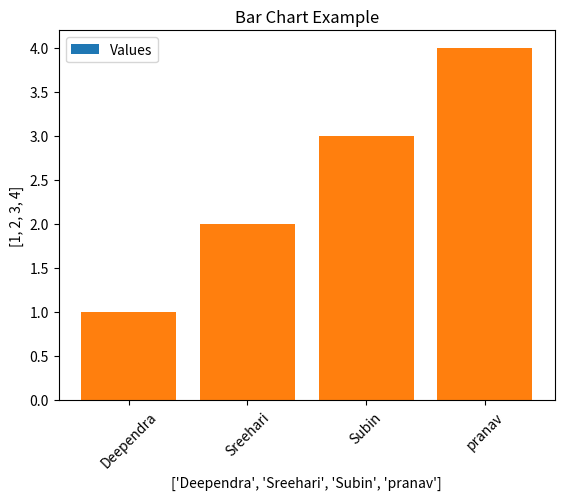

Write the Python code that produced this figure.
import matplotlib.pyplot as mplb

categories = ["Deependra", "Sreehari","Subin","pranav"];
values = [1,2,3,4];

mplb.bar(categories,values);

mplb.title("Bar Chart Example")
mplb.legend(["Values"])

mplb.xlabel(categories);
mplb.bar(categories, values)
mplb.xticks(rotation=45)

mplb.ylabel(values);

mplb.show();